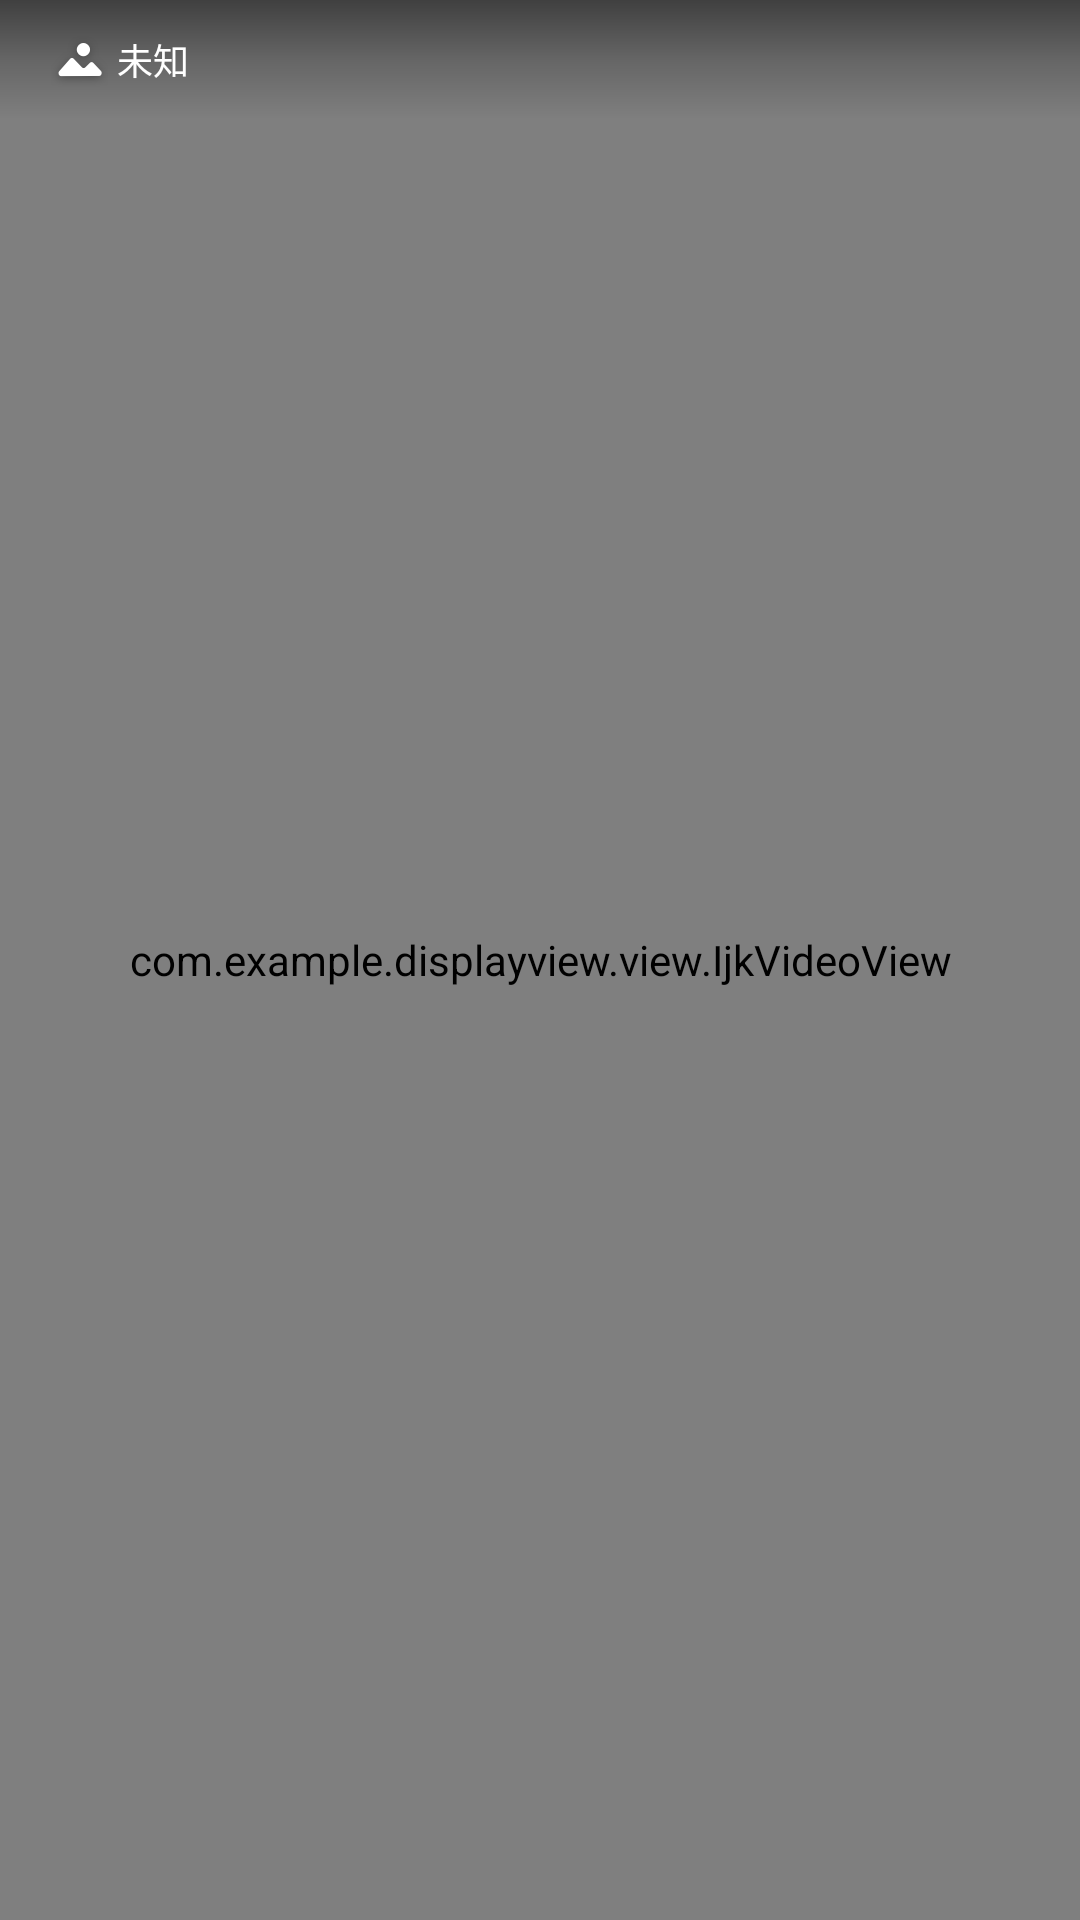

Write the Android layout XML for this screen, with the resource values it uses.
<!-- AndroidManifest.xml: application theme Theme.DisplayViewDemo -->
<!-- res/layout/jeejio_popup_view.xml -->
<?xml version="1.0" encoding="utf-8"?>
<FrameLayout xmlns:android="http://schemas.android.com/apk/res/android"
    android:layout_width="match_parent"
    android:layout_height="match_parent"
    android:background="@color/jeejio_popup_layout_br"
    android:layout_gravity="center">
    <RelativeLayout
        android:id="@+id/jeejio_popup_loading_layout"
        android:layout_width="match_parent"
        android:layout_height="match_parent"
        android:visibility="gone">
        <ImageView
            android:layout_width="@dimen/jeejio_popup_loading_icon_width"
            android:layout_height="@dimen/jeejio_popup_loading_icon_height"
            android:src="@drawable/jeejio_popup_loading_icon"
            android:layout_centerHorizontal="true"
            android:layout_marginTop="@dimen/jeejio_popup_loading_icon_top"/>
        <TextView
            android:layout_width="wrap_content"
            android:layout_height="wrap_content"
            android:textSize="@dimen/jeejio_popup_loading_text_size"
            android:layout_centerHorizontal="true"
            android:layout_marginTop="@dimen/jeejio_popup_loading_text_top"
            android:text="@string/jeejio_popup_str_loading"
            android:textColor="@color/jeejio_popup_loading_txt_color"/>
        <ImageView
            android:id="@+id/jeejio_popup_loading_gifview"
            android:layout_width="@dimen/jeejio_popup_loading_process_width"
            android:layout_height="@dimen/jeejio_popup_loading_process_height"
            android:layout_centerHorizontal="true"
            android:layout_marginTop="@dimen/jeejio_popup_loading_process_top"/>
    </RelativeLayout>
    <RelativeLayout
        android:id="@+id/jeejio_popup_error_layout"
        android:layout_width="match_parent"
        android:layout_height="match_parent"
        android:visibility="gone">
        <ImageView
            android:layout_width="@dimen/jeejio_popup_error_icon_width"
            android:layout_height="@dimen/jeejio_popup_error_icon_height"
            android:src="@drawable/jeejio_popup_error_icon"
            android:layout_centerHorizontal="true"
            android:layout_marginTop="@dimen/jeejio_popup_error_top"/>
        <TextView
            android:layout_width="wrap_content"
            android:layout_height="wrap_content"
            android:textSize="@dimen/jeejio_popup_error_text_size"
            android:layout_centerHorizontal="true"
            android:layout_marginTop="@dimen/jeejio_popup_error_text_top"
            android:text="@string/jeejio_popup_str_error"
            android:textColor="@color/jeejio_popup_error_txt_color"/>
    </RelativeLayout>

    <ImageView
        android:id="@+id/jeejio_popup_image"
        android:layout_width="match_parent"
        android:layout_height="match_parent"
        android:scaleType="fitCenter"
        android:visibility="invisible"/>
    <com.example.displayview.view.IjkVideoView
        android:id="@+id/jeejio_popup_video"
        android:layout_width="match_parent"
        android:layout_height="match_parent"
        android:layout_gravity="center"/>

    <RelativeLayout
        android:id="@+id/title_layout"
        android:layout_width="match_parent"
        android:background="@drawable/jeejio_popup_title_bg"
        android:layout_height="@dimen/jeejio_popup_title_height">
        <ImageView
            android:id="@+id/jeejio_popup_icon"
            android:layout_width="@dimen/jeejio_popup_title_icon_width"
            android:layout_height="@dimen/jeejio_popup_title_icon_height"
            android:layout_centerVertical="true"
            android:layout_marginLeft="@dimen/jeejio_popup_title_icon_left"
            android:src="@drawable/jeejio_popup_picture"
            android:scaleType="center"/>
        <TextView
            android:id="@+id/jeejio_popup_title"
            android:layout_width="wrap_content"
            android:layout_height="wrap_content"
            android:maxWidth="@dimen/jeejio_popup_title_tx_max"
            android:text="@string/jeejio_popup_title_unknow"
            android:textColor="@color/jeejio_popup_title_color"
            android:textSize="@dimen/jeejio_popup_title_size"
            android:layout_centerVertical="true"
            android:layout_marginLeft="@dimen/jeejio_popup_title_tx_left"
            android:ellipsize="marquee"
            android:singleLine="true"
            android:layout_toRightOf="@+id/jeejio_popup_icon"/>
        <TextView
            android:id="@+id/jeejio_popup_timer"
            android:textSize="@dimen/jeejio_popup_timer_size"
            android:layout_width="@dimen/jeejio_popup_timer_width"
            android:layout_height="@dimen/jeejio_popup_timer_height"
            android:gravity="center"
            android:layout_centerVertical="true"
            android:textColor="@color/jeejio_popup_timer_color"
            android:layout_alignParentRight="true"
            android:layout_marginRight="@dimen/jeejio_popup_timer_right"
            android:background="@drawable/jeejio_popup_timer_bg"
            android:visibility="gone"/>
    </RelativeLayout>


</FrameLayout>
<!-- resources referenced by this layout -->
<resources>
  <color name="jeejio_popup_error_txt_color">#FFFFFF</color>
  <color name="jeejio_popup_layout_br">#000000</color>
  <color name="jeejio_popup_loading_txt_color">#FFFFFF</color>
  <color name="jeejio_popup_timer_color">#FFFFFF</color>
  <color name="jeejio_popup_title_color">#FFFFFF</color>
  <dimen name="jeejio_popup_error_icon_height">76dp</dimen>
  <dimen name="jeejio_popup_error_icon_width">93dp</dimen>
  <dimen name="jeejio_popup_error_text_size">12sp</dimen>
  <dimen name="jeejio_popup_error_text_top">199dp</dimen>
  <dimen name="jeejio_popup_error_top">108dp</dimen>
  <dimen name="jeejio_popup_loading_icon_height">76dp</dimen>
  <dimen name="jeejio_popup_loading_icon_top">84dp</dimen>
  <dimen name="jeejio_popup_loading_icon_width">93dp</dimen>
  <dimen name="jeejio_popup_loading_process_height">28dp</dimen>
  <dimen name="jeejio_popup_loading_process_top">208dp</dimen>
  <dimen name="jeejio_popup_loading_process_width">28dp</dimen>
  <dimen name="jeejio_popup_loading_text_size">12sp</dimen>
  <dimen name="jeejio_popup_loading_text_top">174dp</dimen>
  <dimen name="jeejio_popup_timer_height">22dp</dimen>
  <dimen name="jeejio_popup_timer_right">47dp</dimen>
  <dimen name="jeejio_popup_timer_size">12sp</dimen>
  <dimen name="jeejio_popup_timer_width">40dp</dimen>
  <dimen name="jeejio_popup_title_height">40dp</dimen>
  <dimen name="jeejio_popup_title_icon_height">19dp</dimen>
  <dimen name="jeejio_popup_title_icon_left">17dp</dimen>
  <dimen name="jeejio_popup_title_icon_width">19dp</dimen>
  <dimen name="jeejio_popup_title_size">12sp</dimen>
  <dimen name="jeejio_popup_title_tx_left">3dp</dimen>
  <dimen name="jeejio_popup_title_tx_max">400dp</dimen>
  <!-- drawable jeejio_popup_error_icon: png bitmap (drawable-xhdpi, 27905 bytes) -->
  <!-- drawable jeejio_popup_loading_icon: png bitmap (drawable-xhdpi, 25401 bytes) -->
  <!-- drawable jeejio_popup_picture: png bitmap (drawable-xhdpi, 1391 bytes) -->
  <!-- drawable jeejio_popup_timer_bg (drawable) -->
  <?xml version="1.0" encoding="utf-8"?>
  <shape
      xmlns:android="http://schemas.android.com/apk/res/android"
      android:shape="rectangle">
      <corners android:radius="12dp" />
      <solid android:color="#4c000000" />
  </shape>
  <!-- drawable jeejio_popup_title_bg (drawable) -->
  <?xml version="1.0" encoding="utf-8"?>
  <shape
      xmlns:android="http://schemas.android.com/apk/res/android">
      <gradient
          android:startColor="#7f000000"
          android:centerColor="#33000000"
          android:endColor="#00000000"
          android:angle="270"/>
  </shape>
  <string name="jeejio_popup_str_error">哎呀~文件损坏了</string>
  <string name="jeejio_popup_str_loading">文件加载中</string>
  <string name="jeejio_popup_title_unknow">未知</string>
  <style name="Theme.DisplayViewDemo" parent="Theme.MaterialComponents.DayNight.NoActionBar">
          
          <item name="colorPrimary">@color/purple_500</item>
          <item name="colorPrimaryVariant">@color/purple_700</item>
          <item name="colorOnPrimary">@color/white</item>
          
          <item name="colorSecondary">@color/teal_200</item>
          <item name="colorSecondaryVariant">@color/teal_700</item>
          <item name="colorOnSecondary">@color/black</item>
          
          <item name="android:statusBarColor" tools:targetApi="l">?attr/colorPrimaryVariant</item>
          
          <item name="android:windowNoTitle">true</item>
          <item name="android:windowFullscreen">true</item>
      </style>
  <color name="purple_500">#FF6200EE</color>
  <color name="purple_700">#FF3700B3</color>
  <color name="white">#FFFFFFFF</color>
  <color name="teal_200">#FF03DAC5</color>
  <color name="teal_700">#FF018786</color>
  <color name="black">#FF000000</color>
</resources>
